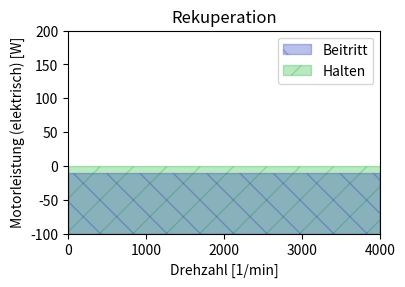
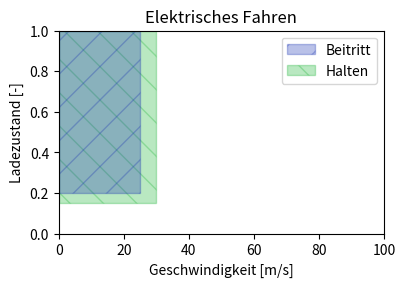
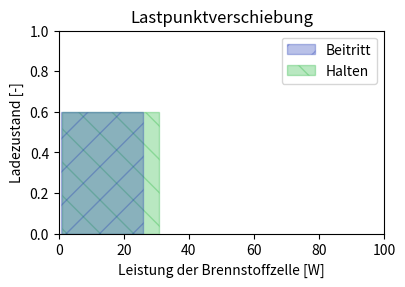

Write the Python code that produced these figures, in order.
import matplotlib.pyplot as plt

from matplotlib.patches import Rectangle
from typing import Union, Tuple


def mm2inch(value: Union[int, Tuple[int]]) -> Union[int]:
    def calc(val):
        return round(val / 25.4, 2)
    
    if type(value) == tuple:
        return tuple([calc(i) for i in value])
    elif type(value) == int:
        return calc(value)
    else:
        raise ValueError("Only integers or tuple of integers are allowed.")


FIGSIZE = mm2inch((100,70))
DPI = 300.0


# %% RegBrakeFuCeOff

fig, ax = plt.subplots(figsize=FIGSIZE, dpi=DPI, constrained_layout=True)

ax.set_xlabel("Drehzahl [1/min]")
ax.set_ylabel("Motorleistung (elektrisch) [W]")

ax.axis([0, 4000, -100, 200])

patches = [
    Rectangle((0, -100), 4000, 90, color=(0.1, 0.2, 0.7, 0.3), hatch='\\', label="Beitritt"),
    Rectangle((0, -100), 4000, 100, color=(0.1, 0.7, 0.2, 0.3), hatch='/', label="Halten"),
]

for patch in patches[::-1]:
    ax.add_patch(patch)

ax.set_title("Rekuperation")
ax.legend(handles=patches)


# %% ElecDrive

fig, ax = plt.subplots(figsize=FIGSIZE, dpi=DPI, constrained_layout=True)

ax.set_xlabel("Geschwindigkeit [m/s]")
ax.set_ylabel("Ladezustand [-]")

ax.axis([0, 100, 0, 1])

patches = [
    Rectangle((0, 0.2), 25, 0.8, color=(0.1, 0.2, 0.7, 0.3), hatch='/', label="Beitritt"),
    Rectangle((0, 0.15), 30, 0.85, color=(0.1, 0.7, 0.2, 0.3), hatch='\\', label="Halten"),
]

for patch in patches[::-1]:
    ax.add_patch(patch)

ax.set_title("Elektrisches Fahren")
ax.legend(handles=patches)


# %% RegBrakeFuCeOn

fig, ax = plt.subplots(figsize=FIGSIZE, dpi=DPI, constrained_layout=True)

ax.set_xlabel("Leistung der Brennstoffzelle [W]")
ax.set_ylabel("Ladezustand [-]")

ax.axis([0, 100, 0, 1])

patches = [
    Rectangle((0.8, 0), 25, 0.6, color=(0.1, 0.2, 0.7, 0.3), hatch='/', label="Beitritt"),
    Rectangle((0.9, 0), 30, 0.6, color=(0.1, 0.7, 0.2, 0.3), hatch='\\', label="Halten"),
]

for patch in patches[::-1]:
    ax.add_patch(patch)

ax.set_title("Lastpunktverschiebung")
ax.legend(handles=patches)

plt.show()
